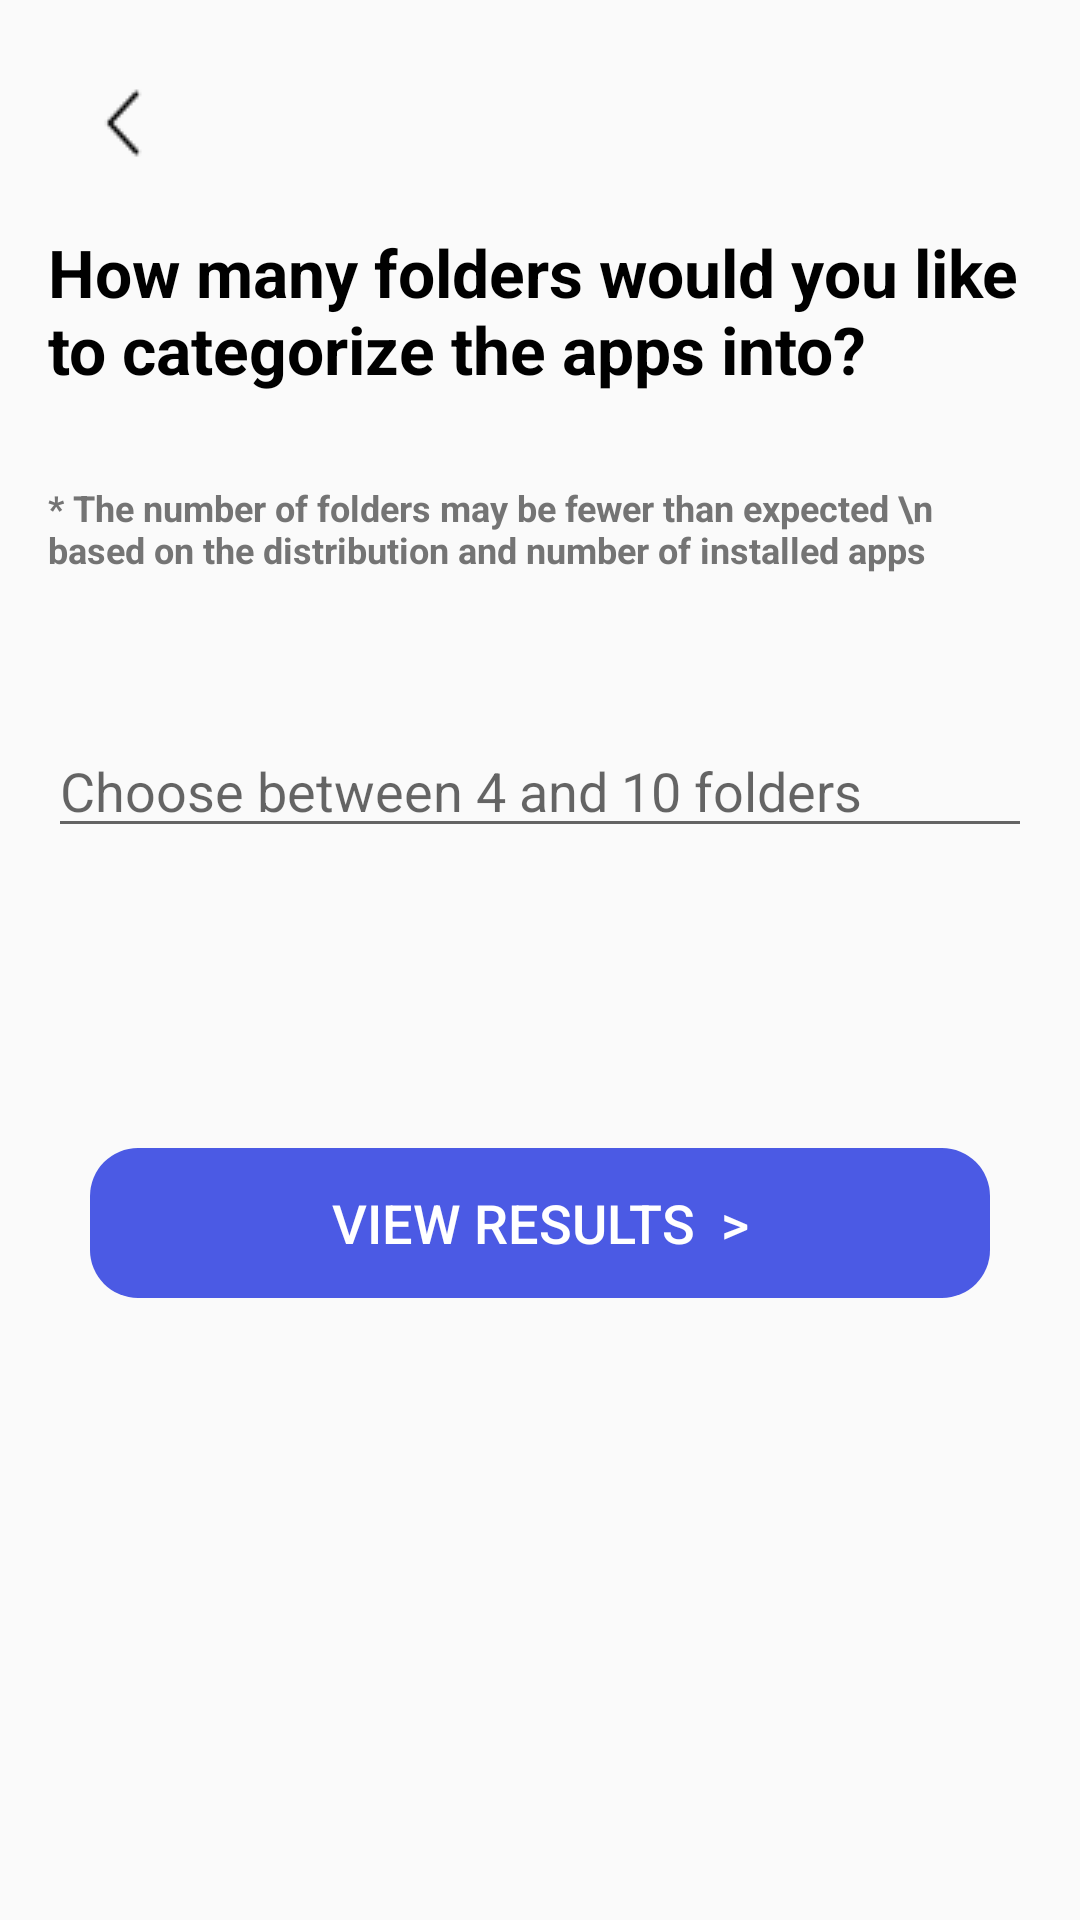

The Android layout XML behind this screen, and the referenced resources:
<!-- AndroidManifest.xml: application theme AppTheme -->
<!-- res/layout/activity_funcitonclassify.xml -->
<?xml version="1.0" encoding="utf-8"?>
<LinearLayout xmlns:android="http://schemas.android.com/apk/res/android"
    xmlns:app="http://schemas.android.com/apk/res-auto"
    android:layout_width="match_parent"
    android:layout_height="match_parent"
    android:orientation="vertical"
    android:padding="16dp">

    <ImageButton
        android:id="@+id/backButton"
        android:layout_width="50dp"
        android:layout_height="50dp"
        android:layout_alignParentStart="true"
        android:layout_marginStart="0dp"
        android:background="?android:attr/selectableItemBackground"
        android:src="@drawable/ic_back_arrow2"   />

    
    <TextView
        android:layout_width="wrap_content"
        android:layout_height="wrap_content"
        android:text="How many folders would you like to categorize the apps into?"
        android:textSize="22sp"
        android:textStyle="bold"
        android:textColor="#000000"
        android:layout_marginTop="10dp"
        android:layout_below="@id/backButton"/>

    <TextView
        android:layout_width="wrap_content"
        android:layout_height="wrap_content"
        android:text="* The number of folders may be fewer than expected \n based on the distribution and number of installed apps"
        android:textSize="12sp"
        android:textStyle="bold"
        android:textColor="#747474"
        android:layout_marginTop="30dp" />

    
    <EditText
        android:id="@+id/editFunctionTextCluster"
        android:layout_width="match_parent"
        android:layout_height="wrap_content"
        android:hint="Choose between 4 and 10 folders"
        android:inputType="number"
        android:textSize="18sp"
        android:layout_marginTop="50dp"/>

    
    <TextView
        android:id="@+id/feedbackFunctionText"
        android:layout_width="wrap_content"
        android:layout_height="wrap_content"
        android:textColor="#4b5ae4"
        android:textSize="20sp"
        android:textStyle="bold"
        android:visibility="gone"
        android:layout_marginTop="70dp"/> 

    
    <Button
        android:id="@+id/buttonFunctionConfirm"
        android:layout_width="300dp"
        android:layout_height="50dp"
        android:backgroundTint="#4b5ae4"
        android:background="@drawable/border_radius"
        android:text="View Results  >"
        android:textSize="18sp"
        android:textColor="#ffffff"
        android:layout_marginTop="100dp"
        android:layout_gravity="center"/>


</LinearLayout>
<!-- resources referenced by this layout -->
<resources>
  <!-- drawable border_radius (drawable) -->
  <shape xmlns:android="http://schemas.android.com/apk/res/android">
  
      <corners android:radius="16dp" /> 
      <padding
          android:left="10dp"
          android:right="10dp"
          android:top="5dp"
          android:bottom="5dp" />
  </shape>
  <!-- drawable ic_back_arrow2: png bitmap (drawable, 338 bytes) -->
  <style name="AppTheme" parent="Theme.AppCompat.Light.DarkActionBar">
          
          <item name="colorPrimary">@color/purple_500</item>
          <item name="colorPrimaryDark">@color/purple_700</item>
          <item name="colorAccent">@color/teal_200</item>
      </style>
  <color name="purple_500">#6200EE</color>
  <color name="purple_700">#3700B3</color>
  <color name="teal_200">#03DAC5</color>
</resources>
